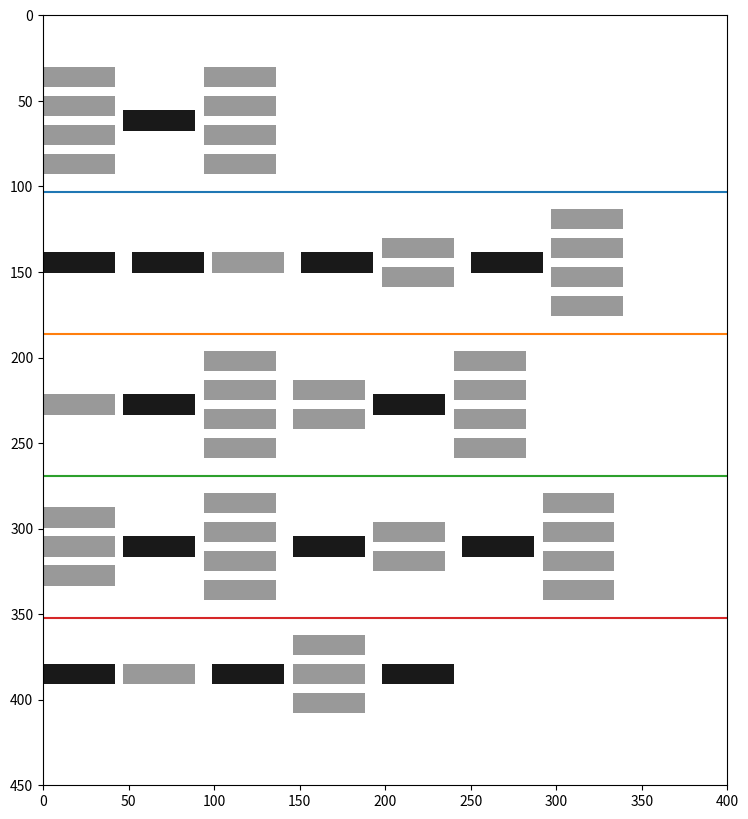

Write Python code to recreate this figure.
import matplotlib.pyplot as plt

PW = 400
PH = 450
CONTUR_OBJ = 1
OTSTUP_V = 5
OTSTUP_H = 5
OTSTUP_HB = 10  # расстояние между блоками
DOLZH_HS = 10
DOLZH_WS = 40

DOLZH_HS_C = DOLZH_HS + (CONTUR_OBJ * 2)
DOLZH_WS_C = DOLZH_WS + (CONTUR_OBJ * 2)

SUCC_HS = 10
SUCC_WS = 40

SUCC_HS_C = SUCC_HS + (CONTUR_OBJ * 2)
SUCC_WS_C = SUCC_WS + (CONTUR_OBJ * 2)

OTSTUP_X = 5
OTSTUP_Y = DOLZH_HS * 2
Y_START = 30

JDATA = [{'id': 1, 'parentID': '', 'succ': 8},
         {'id': 13, 'parentID': 1, 'succ': 0},
         {'id': 2, 'parentID': 1, 'succ': 1},
         {'id': 3, 'parentID': 1, 'succ': 2},
         {'id': 4, 'parentID': 1, 'succ': 4},
         {'id': 5, 'parentID': 1, 'succ': 5},
         {'id': 6, 'parentID': 1, 'succ': 6},
         {'id': 7, 'parentID': 1, 'succ': 7},
         {'id': 8, 'parentID': 1, 'succ': 2},
         {'id': 9, 'parentID': 1, 'succ': 4},
         {'id': 10, 'parentID': 1, 'succ': 1},
         {'id': 11, 'parentID': 1, 'succ': 3},
         {'id': 12, 'parentID': 1, 'succ': 0},

         ]

def center_main(x,y, ws, hs, max_h):
    x2 = x + ws
    y2 = y + max_h

    x3 = (x2 - x) / 2 + x
    y3 = (y2 - y) / 2 + y
    a1 = x3 - ws / 2
    # a2 = x3 + ws / 2
    # b2 = y3 + hs / 2
    b1 = y3 - hs / 2
    return [a1, b1]

def center_elements(jdata):

    for i, n in enumerate(jdata):
        print(JDATA[i])
        max_h=jdata[i]['max_h']
        x = jdata[i]['x']
        y = jdata[i]['y']
        x1 = x
        succ_l = []
        succ_r = []
        l_size = jdata[i]['l_size']
        c_size = jdata[i]['c_size']
        r_size = jdata[i]['r_size']
        if n['succ'] >= 5:

            ws = l_size[0]
            hs = l_size[1]
            y1 = center_main(x,y,ws,hs,max_h)[1]
            for j in range(5, n['succ'] + 1):
                succ_l.append([x1, y1])
                y1 = y1 + SUCC_HS_C
                y1 += OTSTUP_V

            x1 += SUCC_WS_C + OTSTUP_H
        boss = []
        ws = c_size[0]
        hs = c_size[1]
        y1 = center_main(x1, y, ws, hs, max_h)[1]
        boss.append([x1, y1])

        if n['succ'] > 0:

            ws = r_size[0]
            hs = r_size[1]
            x1 += OTSTUP_H + ws
            # y1=y1 - hs  # нужно центрировать
            y1 = center_main(x1, y, ws, hs, max_h)[1]
            for j in range(1, 5 if n['succ']>4 else n['succ']+1):
                # x1 = x
                succ_r.append([x1, y1])
                y1 = y1 + SUCC_HS_C

                y1 += OTSTUP_V
        if len(succ_l) > 0:
            succ_r = succ_r + succ_l
        jdata[i].update({'boss': boss, 'suxy':succ_r})

    #     x = n['x']
    #     y = n['y']
    #     ws = n['ws']
    #     hs = n['hs']
    #     max_h = n['max_h']
    #
    #     x2 = x + ws
    #     y2 = y + max_h
    #
    #     x3 = (x2 - x) / 2 + x
    #     y3 = (y2 - y) / 2 + y
    #     a1 = x3 - ws / 2
    #     a2 = x3 + ws / 2
    #     b2 = y3 + hs / 2
    #     b1 = y3 - hs / 2
    #
    #     jdata[i].update({'x': a1, 'y': b1})
    #     # print(jdata[i])
    #
    # return jdata


# ф-я подсчета размера секций
def size_section(section: dict):
    size_w_1 = DOLZH_WS_C
    size_w_2 = DOLZH_WS_C + OTSTUP_H + SUCC_WS_C
    size_w_3 = SUCC_WS_C + OTSTUP_H + DOLZH_WS_C + OTSTUP_H + SUCC_WS_C

    size_h_1 = DOLZH_HS_C
    size_h_11 = SUCC_HS_C
    size_h_2 = SUCC_HS_C * 2 + OTSTUP_V
    size_h_3 = SUCC_HS_C * 3 + OTSTUP_V * 2
    size_h_4 = SUCC_HS_C * 4 + OTSTUP_V * 3

    size_succ1 = [SUCC_WS_C, SUCC_HS_C]
    size_succ2 = [SUCC_WS_C, SUCC_HS_C * 2 + OTSTUP_V]
    size_succ3 = [SUCC_WS_C, SUCC_HS_C * 3 + OTSTUP_V * 2]
    size_succ4 = [SUCC_WS_C, SUCC_HS_C * 4 + OTSTUP_V * 3]
    size = {}
    if section['succ'] == 0:
        # size = size_w_1, size_h_1
        size = {'full_size': [size_w_1, size_h_1], 'l_size': [], 'c_size': [size_w_1, size_h_1], 'r_size': []}
    if section['succ'] == 1:
        # size = size_w_2, max(size_h_1, size_h_11)
        size = {'full_size': [size_w_2, max(size_h_1, size_h_11)], 'l_size': [], 'c_size': [size_w_1, size_h_1],
                'r_size': size_succ1}

    if section['succ'] == 2:
        # size = size_w_2, size_h_2
        size = {'full_size': [size_w_2, size_h_2], 'l_size': [], 'c_size': [size_w_1, size_h_1],
                'r_size': size_succ2}

    if section['succ'] == 3:
        size = {'full_size': [size_w_2, size_h_3], 'l_size': [], 'c_size': [size_w_1, size_h_1],
                'r_size': size_succ3}

    if section['succ'] == 4:
        size = {'full_size': [size_w_2, size_h_4], 'l_size': [], 'c_size': [size_w_1, size_h_1],
                'r_size': size_succ4}

    if section['succ'] == 5:
        size = {'full_size': [size_w_3, size_h_4], 'l_size': size_succ1, 'c_size': [size_w_1, size_h_1],
                'r_size': size_succ4}

    if section['succ'] == 6:
        size = {'full_size': [size_w_3, size_h_4], 'l_size': size_succ2, 'c_size': [size_w_1, size_h_1],
                'r_size': size_succ4}

    if section['succ'] == 7:
        size = {'full_size': [size_w_3, size_h_4], 'l_size': size_succ3, 'c_size': [size_w_1, size_h_1],
                'r_size': size_succ4}

    if section['succ'] == 8:
        size = {'full_size': [size_w_3, size_h_4], 'l_size': size_succ4, 'c_size': [size_w_1, size_h_1],
                'r_size': size_succ4}

    return size


# высчитывает координаты преемников
def center_objects(jdata):
    for i, n in enumerate(jdata):
        # print(JDATA[i])
        x = n['x']
        y = n['y']
        ws = n['ws']
        hs = n['hs']
        max_h = n['max_h']

        x2 = x + ws
        y2 = y + max_h

        x3 = (x2 - x) / 2 + x
        y3 = (y2 - y) / 2 + y
        a1 = x3 - ws / 2
        a2 = x3 + ws / 2
        b2 = y3 + hs / 2
        b1 = y3 - hs / 2

        jdata[i].update({'x': a1, 'y': b1})
        # print(jdata[i])

    return jdata


# высчитывает координаты преемников
# def center_objects2(jdata, l,r,c):
#
#
#         print(JDATA[i])
#         x = n['x']
#         y = n['y']
#         ws = n['ws']
#         hs = n['hs']
#         max_h = n['max_h']
#
#         x2 = x + ws
#         y2 = y + max_h
#
#         x3 = (x2 - x) / 2 + x
#         y3 = (y2 - y) / 2 + y
#         a1 = x3 - ws / 2
#         a2 = x3 + ws / 2
#         b2 = y3 + hs / 2
#         b1 = y3 - hs / 2
#
#         jdata[i].update({'x': a1, 'y': b1})
#         # print(jdata[i])
#
#     return jdata

def max_h_in_line(i1, i, max_h):
    for n in range(i1, i + 1):
        JDATA[n].update({'max_h': max_h})


def draw_rectangles():
    fig, ax = plt.subplots(figsize=(13, 10))
    ax.set_xlim(0, PW)  # Canvas width
    ax.set_ylim(0, PH)  # Canvas height
    plt.gca().invert_yaxis()

    x = 0  # Starting X-coordinate for the first rectangle
    y = Y_START
    # plt.axhline(y=y - OTSTUP_Y / 2, color='r', linestyle='-')

    JDATA[0].update(size_section(JDATA[0]))
    ws, hs = JDATA[0]['full_size']
    max_h = hs
    i1 = 0
    i2 = 0
    for i in range(len(JDATA)):
        # Draw rectangle
        i2 = i
        # ws, hs = size_section(JDATA[i])['full_size']
        JDATA[i].update(size_section(JDATA[i]))
        ws, hs = JDATA[i]['full_size']
        max_h = max(max_h, hs)
        JDATA[i].update({'y': y, 'x': x, 'ws': ws, 'hs': hs})

        x += ws + OTSTUP_HB

        # x += DOLZH_WS + OTSTUP_X  # Increment X-coordinate for the next rectangle with spacing
        if x + ws > PW or i == 0:
            max_h_in_line(i1, i2, max_h)
            i1 = i + 1
            x = 0

            y += max_h + OTSTUP_Y
            max_h = 0
            plt.plot([0, PW], [y - OTSTUP_Y / 2, y - OTSTUP_Y / 2])

    max_h_in_line(i1, i2, max_h)

    # jdata = center_objects(JDATA)

    center_elements(JDATA)
    for n in JDATA:
        # size_section(n)['full_size']
        for b in n['boss']:
            rectangle = plt.Rectangle((b[0], b[1]), DOLZH_WS_C, DOLZH_HS_C, fc='black', alpha=0.9)
            ax.add_patch(rectangle)
        for s in n['suxy']:
            rectangle = plt.Rectangle((s[0], s[1]), DOLZH_WS_C, DOLZH_HS_C, fc='black', alpha=0.4)
            ax.add_patch(rectangle)
        # for d in range(n['succ']):
        #     if d<1:
        #         pass
        #     if d>=1 and d<=4:
        #         pass
        #     if d>=5 and d<=8:
        #         pass


    # plt.axhline(y=y-50, color='b', linestyle=':')
    plt.gca().set_aspect('equal')  # Set aspect ratio to maintain rectangle proportions
    # plt.axis('off')  # Remove axis and ticks
    plt.show()


draw_rectangles()
